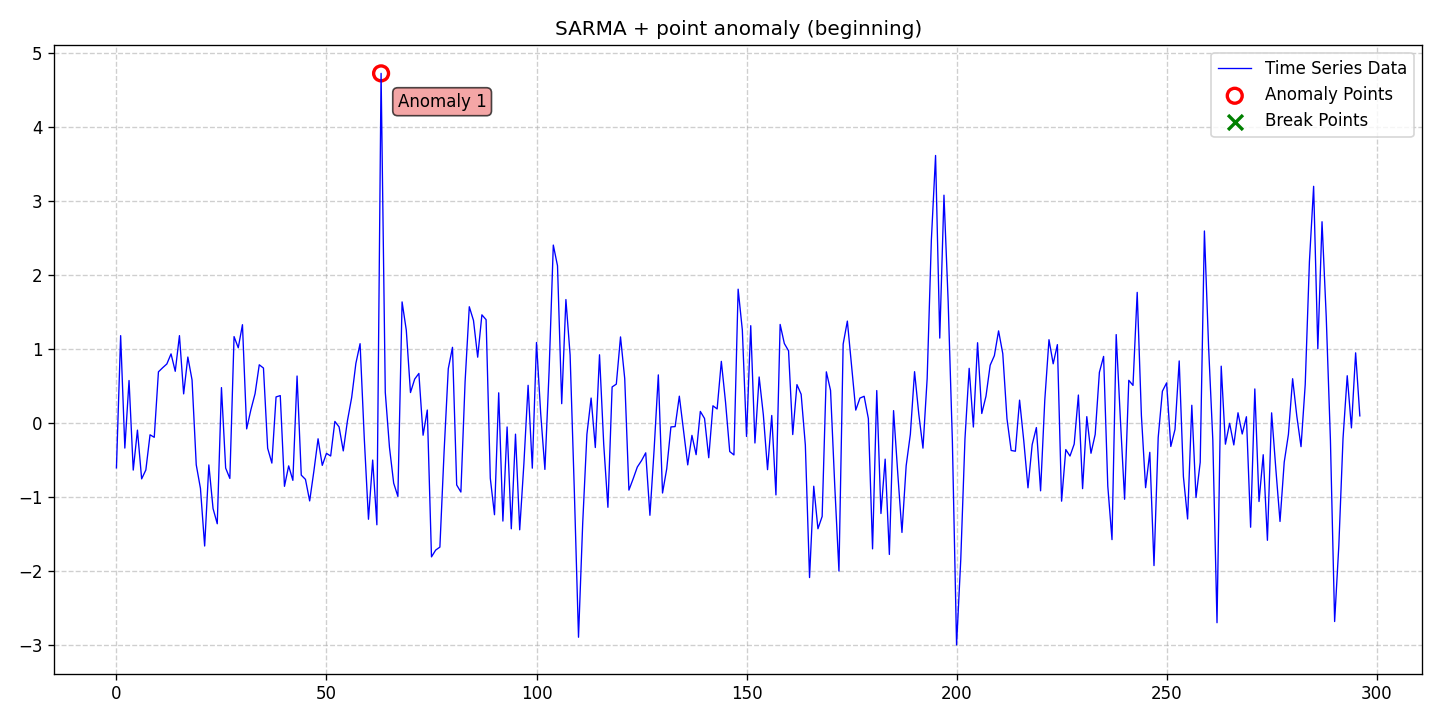

The data file committed next to this chart (first rows):
date, data, stationary, det_lin_up, det_lin_down, det_quad, det_cubic, det_exp, det_damped, stoc_trend, volatility, single_seas, multiple_seas, point_anom_single, point_anom_multi, collect_anom, context_anom, mean_shift, var_shift, trend_shift, point_anom_count, point_anom_location, point_anom_point, collect_anom_count
2020-01-01, -0.6083, 0, 0, 0, 0, 0, 0, 0, 0, 0, 1, 0, 1, 0, 0, 0, 0, 0, 0, 1, beginning, [63], 0
2020-01-02, 1.177, 0, 0, 0, 0, 0, 0, 0, 0, 0, 1, 0, 1, 0, 0, 0, 0, 0, 0, 1, beginning, [63], 0
2020-01-03, -0.3413, 0, 0, 0, 0, 0, 0, 0, 0, 0, 1, 0, 1, 0, 0, 0, 0, 0, 0, 1, beginning, [63], 0
2020-01-04, 0.5712, 0, 0, 0, 0, 0, 0, 0, 0, 0, 1, 0, 1, 0, 0, 0, 0, 0, 0, 1, beginning, [63], 0
2020-01-05, -0.6386, 0, 0, 0, 0, 0, 0, 0, 0, 0, 1, 0, 1, 0, 0, 0, 0, 0, 0, 1, beginning, [63], 0
2020-01-06, -0.09855, 0, 0, 0, 0, 0, 0, 0, 0, 0, 1, 0, 1, 0, 0, 0, 0, 0, 0, 1, beginning, [63], 0
2020-01-07, -0.7571, 0, 0, 0, 0, 0, 0, 0, 0, 0, 1, 0, 1, 0, 0, 0, 0, 0, 0, 1, beginning, [63], 0
2020-01-08, -0.637, 0, 0, 0, 0, 0, 0, 0, 0, 0, 1, 0, 1, 0, 0, 0, 0, 0, 0, 1, beginning, [63], 0
2020-01-09, -0.162, 0, 0, 0, 0, 0, 0, 0, 0, 0, 1, 0, 1, 0, 0, 0, 0, 0, 0, 1, beginning, [63], 0
2020-01-10, -0.1959, 0, 0, 0, 0, 0, 0, 0, 0, 0, 1, 0, 1, 0, 0, 0, 0, 0, 0, 1, beginning, [63], 0
2020-01-11, 0.6885, 0, 0, 0, 0, 0, 0, 0, 0, 0, 1, 0, 1, 0, 0, 0, 0, 0, 0, 1, beginning, [63], 0
2020-01-12, 0.7436, 0, 0, 0, 0, 0, 0, 0, 0, 0, 1, 0, 1, 0, 0, 0, 0, 0, 0, 1, beginning, [63], 0
2020-01-13, 0.7945, 0, 0, 0, 0, 0, 0, 0, 0, 0, 1, 0, 1, 0, 0, 0, 0, 0, 0, 1, beginning, [63], 0
2020-01-14, 0.9307, 0, 0, 0, 0, 0, 0, 0, 0, 0, 1, 0, 1, 0, 0, 0, 0, 0, 0, 1, beginning, [63], 0
2020-01-15, 0.6956, 0, 0, 0, 0, 0, 0, 0, 0, 0, 1, 0, 1, 0, 0, 0, 0, 0, 0, 1, beginning, [63], 0
2020-01-16, 1.177, 0, 0, 0, 0, 0, 0, 0, 0, 0, 1, 0, 1, 0, 0, 0, 0, 0, 0, 1, beginning, [63], 0
2020-01-17, 0.3906, 0, 0, 0, 0, 0, 0, 0, 0, 0, 1, 0, 1, 0, 0, 0, 0, 0, 0, 1, beginning, [63], 0
2020-01-18, 0.8882, 0, 0, 0, 0, 0, 0, 0, 0, 0, 1, 0, 1, 0, 0, 0, 0, 0, 0, 1, beginning, [63], 0
2020-01-19, 0.5788, 0, 0, 0, 0, 0, 0, 0, 0, 0, 1, 0, 1, 0, 0, 0, 0, 0, 0, 1, beginning, [63], 0
2020-01-20, -0.5678, 0, 0, 0, 0, 0, 0, 0, 0, 0, 1, 0, 1, 0, 0, 0, 0, 0, 0, 1, beginning, [63], 0
2020-01-21, -0.8856, 0, 0, 0, 0, 0, 0, 0, 0, 0, 1, 0, 1, 0, 0, 0, 0, 0, 0, 1, beginning, [63], 0
2020-01-22, -1.664, 0, 0, 0, 0, 0, 0, 0, 0, 0, 1, 0, 1, 0, 0, 0, 0, 0, 0, 1, beginning, [63], 0
2020-01-23, -0.5687, 0, 0, 0, 0, 0, 0, 0, 0, 0, 1, 0, 1, 0, 0, 0, 0, 0, 0, 1, beginning, [63], 0
2020-01-24, -1.157, 0, 0, 0, 0, 0, 0, 0, 0, 0, 1, 0, 1, 0, 0, 0, 0, 0, 0, 1, beginning, [63], 0
2020-01-25, -1.363, 0, 0, 0, 0, 0, 0, 0, 0, 0, 1, 0, 1, 0, 0, 0, 0, 0, 0, 1, beginning, [63], 0
2020-01-26, 0.4755, 0, 0, 0, 0, 0, 0, 0, 0, 0, 1, 0, 1, 0, 0, 0, 0, 0, 0, 1, beginning, [63], 0
2020-01-27, -0.6112, 0, 0, 0, 0, 0, 0, 0, 0, 0, 1, 0, 1, 0, 0, 0, 0, 0, 0, 1, beginning, [63], 0
2020-01-28, -0.7511, 0, 0, 0, 0, 0, 0, 0, 0, 0, 1, 0, 1, 0, 0, 0, 0, 0, 0, 1, beginning, [63], 0
2020-01-29, 1.164, 0, 0, 0, 0, 0, 0, 0, 0, 0, 1, 0, 1, 0, 0, 0, 0, 0, 0, 1, beginning, [63], 0
2020-01-30, 1.013, 0, 0, 0, 0, 0, 0, 0, 0, 0, 1, 0, 1, 0, 0, 0, 0, 0, 0, 1, beginning, [63], 0
2020-01-31, 1.325, 0, 0, 0, 0, 0, 0, 0, 0, 0, 1, 0, 1, 0, 0, 0, 0, 0, 0, 1, beginning, [63], 0
2020-02-01, -0.082, 0, 0, 0, 0, 0, 0, 0, 0, 0, 1, 0, 1, 0, 0, 0, 0, 0, 0, 1, beginning, [63], 0
2020-02-02, 0.1747, 0, 0, 0, 0, 0, 0, 0, 0, 0, 1, 0, 1, 0, 0, 0, 0, 0, 0, 1, beginning, [63], 0
2020-02-03, 0.393, 0, 0, 0, 0, 0, 0, 0, 0, 0, 1, 0, 1, 0, 0, 0, 0, 0, 0, 1, beginning, [63], 0
2020-02-04, 0.7836, 0, 0, 0, 0, 0, 0, 0, 0, 0, 1, 0, 1, 0, 0, 0, 0, 0, 0, 1, beginning, [63], 0
2020-02-05, 0.7394, 0, 0, 0, 0, 0, 0, 0, 0, 0, 1, 0, 1, 0, 0, 0, 0, 0, 0, 1, beginning, [63], 0
2020-02-06, -0.3439, 0, 0, 0, 0, 0, 0, 0, 0, 0, 1, 0, 1, 0, 0, 0, 0, 0, 0, 1, beginning, [63], 0
2020-02-07, -0.544, 0, 0, 0, 0, 0, 0, 0, 0, 0, 1, 0, 1, 0, 0, 0, 0, 0, 0, 1, beginning, [63], 0
2020-02-08, 0.3494, 0, 0, 0, 0, 0, 0, 0, 0, 0, 1, 0, 1, 0, 0, 0, 0, 0, 0, 1, beginning, [63], 0
2020-02-09, 0.3674, 0, 0, 0, 0, 0, 0, 0, 0, 0, 1, 0, 1, 0, 0, 0, 0, 0, 0, 1, beginning, [63], 0
2020-02-10, -0.8578, 0, 0, 0, 0, 0, 0, 0, 0, 0, 1, 0, 1, 0, 0, 0, 0, 0, 0, 1, beginning, [63], 0
2020-02-11, -0.5817, 0, 0, 0, 0, 0, 0, 0, 0, 0, 1, 0, 1, 0, 0, 0, 0, 0, 0, 1, beginning, [63], 0
2020-02-12, -0.7771, 0, 0, 0, 0, 0, 0, 0, 0, 0, 1, 0, 1, 0, 0, 0, 0, 0, 0, 1, beginning, [63], 0
2020-02-13, 0.6319, 0, 0, 0, 0, 0, 0, 0, 0, 0, 1, 0, 1, 0, 0, 0, 0, 0, 0, 1, beginning, [63], 0
2020-02-14, -0.7065, 0, 0, 0, 0, 0, 0, 0, 0, 0, 1, 0, 1, 0, 0, 0, 0, 0, 0, 1, beginning, [63], 0
2020-02-15, -0.7641, 0, 0, 0, 0, 0, 0, 0, 0, 0, 1, 0, 1, 0, 0, 0, 0, 0, 0, 1, beginning, [63], 0
2020-02-16, -1.055, 0, 0, 0, 0, 0, 0, 0, 0, 0, 1, 0, 1, 0, 0, 0, 0, 0, 0, 1, beginning, [63], 0
2020-02-17, -0.6533, 0, 0, 0, 0, 0, 0, 0, 0, 0, 1, 0, 1, 0, 0, 0, 0, 0, 0, 1, beginning, [63], 0
2020-02-18, -0.2158, 0, 0, 0, 0, 0, 0, 0, 0, 0, 1, 0, 1, 0, 0, 0, 0, 0, 0, 1, beginning, [63], 0
2020-02-19, -0.5748, 0, 0, 0, 0, 0, 0, 0, 0, 0, 1, 0, 1, 0, 0, 0, 0, 0, 0, 1, beginning, [63], 0
2020-02-20, -0.4128, 0, 0, 0, 0, 0, 0, 0, 0, 0, 1, 0, 1, 0, 0, 0, 0, 0, 0, 1, beginning, [63], 0
2020-02-21, -0.4482, 0, 0, 0, 0, 0, 0, 0, 0, 0, 1, 0, 1, 0, 0, 0, 0, 0, 0, 1, beginning, [63], 0
2020-02-22, 0.01865, 0, 0, 0, 0, 0, 0, 0, 0, 0, 1, 0, 1, 0, 0, 0, 0, 0, 0, 1, beginning, [63], 0
2020-02-23, -0.05513, 0, 0, 0, 0, 0, 0, 0, 0, 0, 1, 0, 1, 0, 0, 0, 0, 0, 0, 1, beginning, [63], 0
2020-02-24, -0.3794, 0, 0, 0, 0, 0, 0, 0, 0, 0, 1, 0, 1, 0, 0, 0, 0, 0, 0, 1, beginning, [63], 0
2020-02-25, 0.02975, 0, 0, 0, 0, 0, 0, 0, 0, 0, 1, 0, 1, 0, 0, 0, 0, 0, 0, 1, beginning, [63], 0
2020-02-26, 0.3419, 0, 0, 0, 0, 0, 0, 0, 0, 0, 1, 0, 1, 0, 0, 0, 0, 0, 0, 1, beginning, [63], 0
2020-02-27, 0.802, 0, 0, 0, 0, 0, 0, 0, 0, 0, 1, 0, 1, 0, 0, 0, 0, 0, 0, 1, beginning, [63], 0
2020-02-28, 1.068, 0, 0, 0, 0, 0, 0, 0, 0, 0, 1, 0, 1, 0, 0, 0, 0, 0, 0, 1, beginning, [63], 0
2020-02-29, -0.2092, 0, 0, 0, 0, 0, 0, 0, 0, 0, 1, 0, 1, 0, 0, 0, 0, 0, 0, 1, beginning, [63], 0
... 237 more rows
